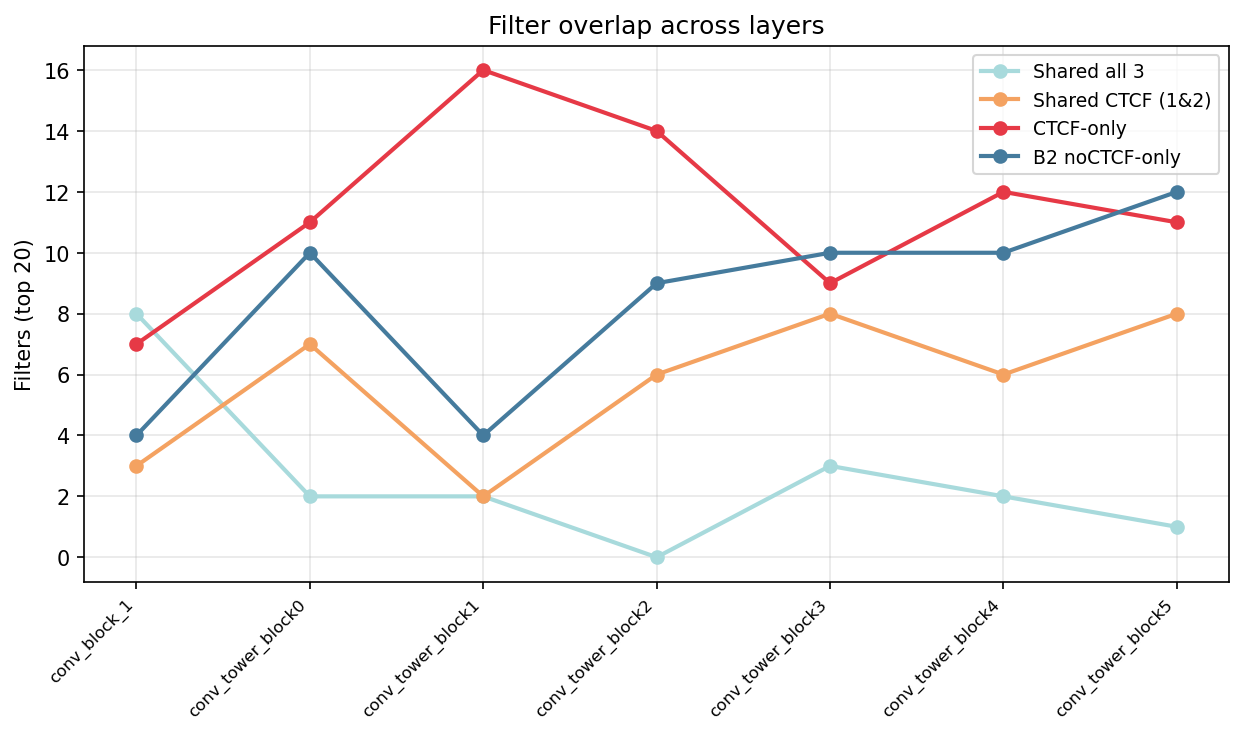

Source data for this figure (header and first rows):
layer, shared_all_3, shared_ctcf_1_2, ctcf_specific, b2noctcf_specific
conv_block_1, 8, 3, 7, 4
conv_tower_block0, 2, 7, 11, 10
conv_tower_block1, 2, 2, 16, 4
conv_tower_block2, 0, 6, 14, 9
conv_tower_block3, 3, 8, 9, 10
conv_tower_block4, 2, 6, 12, 10
conv_tower_block5, 1, 8, 11, 12
